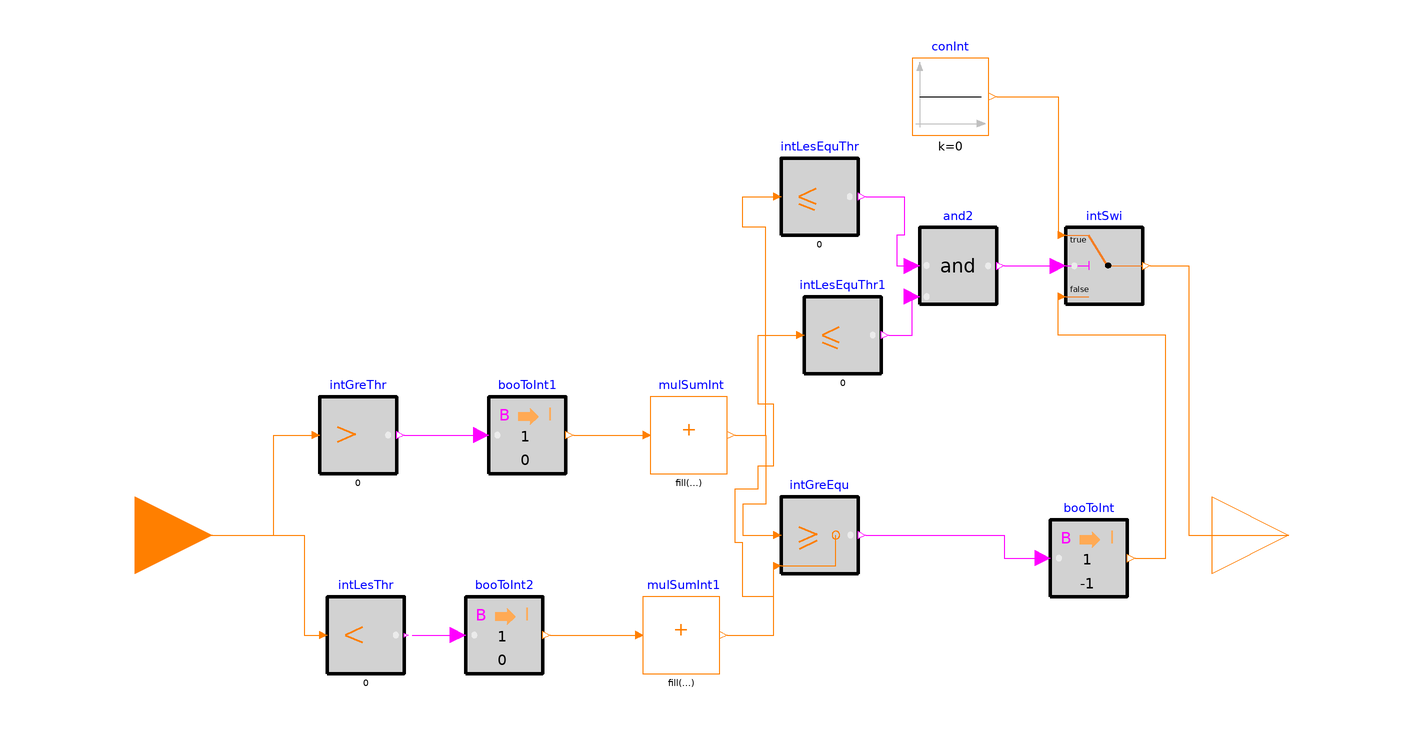

This picture is the connection diagram that the Modelica source below describes through its graphical annotations.

block SystemThermalMode

  parameter Integer numZon=20 "number of zones";
  Buildings.Controls.OBC.CDL.Integers.GreaterThreshold intGreThr[numZon]
    annotation (Placement(transformation(extent={{-72,16},{-52,36}})));
  Buildings.Controls.OBC.CDL.Conversions.BooleanToInteger
                                                       booToInt1
                                                               [numZon]
    annotation (Placement(transformation(extent={{-28,16},{-8,36}})));
  Buildings.Controls.OBC.CDL.Integers.LessThreshold intLesThr[numZon]
    annotation (Placement(transformation(extent={{-70,-36},{-50,-16}})));
  Buildings.Controls.OBC.CDL.Conversions.BooleanToInteger
                                                       booToInt2[numZon]
    annotation (Placement(transformation(extent={{-34,-36},{-14,-16}})));
  Buildings.Controls.OBC.CDL.Integers.MultiSum
                                            mulSumInt(nin=numZon)
    annotation (Placement(transformation(extent={{14,16},{34,36}})));
  Buildings.Controls.OBC.CDL.Integers.MultiSum
                                            mulSumInt1(nin=numZon)
    annotation (Placement(transformation(extent={{12,-36},{32,-16}})));
  Buildings.Controls.OBC.CDL.Interfaces.IntegerInput reqSpaCon[numZon]
    "request space conditioning" annotation (Placement(transformation(extent={{-140,
            -20},{-100,20}}),       iconTransformation(extent={{-140,-20},{-100,
            20}})));
  Buildings.Controls.OBC.CDL.Integers.GreaterEqual intGreEqu
    annotation (Placement(transformation(extent={{48,-10},{68,10}})));
  Buildings.Controls.OBC.CDL.Interfaces.IntegerOutput ySysHeaCooMod
    annotation (Placement(transformation(extent={{160,-20},{200,20}})));
  Buildings.Controls.OBC.CDL.Conversions.BooleanToInteger booToInt(integerFalse
      =-1) annotation (Placement(transformation(extent={{118,-16},{138,4}})));
  Buildings.Controls.OBC.CDL.Integers.LessEqualThreshold intLesEquThr
    annotation (Placement(transformation(extent={{48,78},{68,98}})));
  Buildings.Controls.OBC.CDL.Integers.LessEqualThreshold intLesEquThr1
    annotation (Placement(transformation(extent={{54,42},{74,62}})));
  Buildings.Controls.OBC.CDL.Logical.And and2
    annotation (Placement(transformation(extent={{84,60},{104,80}})));
  Buildings.Controls.OBC.CDL.Integers.Switch intSwi
    annotation (Placement(transformation(extent={{122,60},{142,80}})));
  Buildings.Controls.OBC.CDL.Integers.Sources.Constant conInt(k=0)
    annotation (Placement(transformation(extent={{82,104},{102,124}})));
equation
  connect(reqSpaCon,intGreThr. u) annotation (Line(points={{-120,0},{-84,0},{
          -84,26},{-74,26}},    color={255,127,0}));
  connect(intGreThr.y, booToInt1.u)
    annotation (Line(points={{-50,26},{-30,26}}, color={255,0,255}));
  connect(reqSpaCon,intLesThr. u) annotation (Line(points={{-120,0},{-76,0},{
          -76,-26},{-72,-26}},  color={255,127,0}));
  connect(intLesThr.y,booToInt2. u)
    annotation (Line(points={{-48,-26},{-36,-26}}, color={255,0,255}));
  connect(intGreEqu.y, booToInt.u) annotation (Line(points={{70,0},{106,0},{106,
          -6},{116,-6}}, color={255,0,255}));
  connect(booToInt1.y, mulSumInt.u)
    annotation (Line(points={{-6,26},{12,26}}, color={255,127,0}));
  connect(booToInt2.y, mulSumInt1.u)
    annotation (Line(points={{-12,-26},{10,-26}}, color={255,127,0}));
  connect(mulSumInt.y, intGreEqu.u1) annotation (Line(points={{36,26},{44,26},{
          44,8},{38,8},{38,0},{46,0}}, color={255,127,0}));
  connect(mulSumInt1.y, intGreEqu.u2)
    annotation (Line(points={{34,-26},{46,-26},{46,-8}}, color={255,127,0}));
  connect(mulSumInt.y, intLesEquThr.u) annotation (Line(points={{36,26},{44,26},
          {44,80},{38,80},{38,88},{46,88}}, color={255,127,0}));
  connect(mulSumInt1.y, intLesEquThr1.u) annotation (Line(points={{34,-26},{46,
          -26},{46,-16},{38,-16},{38,-2},{36,-2},{36,12},{42,12},{42,18},{46,18},
          {46,34},{42,34},{42,52},{52,52}}, color={255,127,0}));
  connect(intLesEquThr.y, and2.u1) annotation (Line(points={{70,88},{80,88},{80,
          78},{78,78},{78,70},{82,70}}, color={255,0,255}));
  connect(intLesEquThr1.y, and2.u2)
    annotation (Line(points={{76,52},{82,52},{82,62}}, color={255,0,255}));
  connect(and2.y, intSwi.u2)
    annotation (Line(points={{106,70},{120,70}}, color={255,0,255}));
  connect(conInt.y, intSwi.u1) annotation (Line(points={{104,114},{120,114},{
          120,78}}, color={255,127,0}));
  connect(booToInt.y, intSwi.u3) annotation (Line(points={{140,-6},{148,-6},{
          148,52},{120,52},{120,62}}, color={255,127,0}));
  connect(intSwi.y, ySysHeaCooMod) annotation (Line(points={{144,70},{154,70},{
          154,0},{180,0}}, color={255,127,0}));
  annotation (Icon(coordinateSystem(preserveAspectRatio=false, extent={{-100,
            -100},{160,100}})),                                  Diagram(
        coordinateSystem(preserveAspectRatio=false, extent={{-100,-100},{160,
            100}})));
end SystemThermalMode;